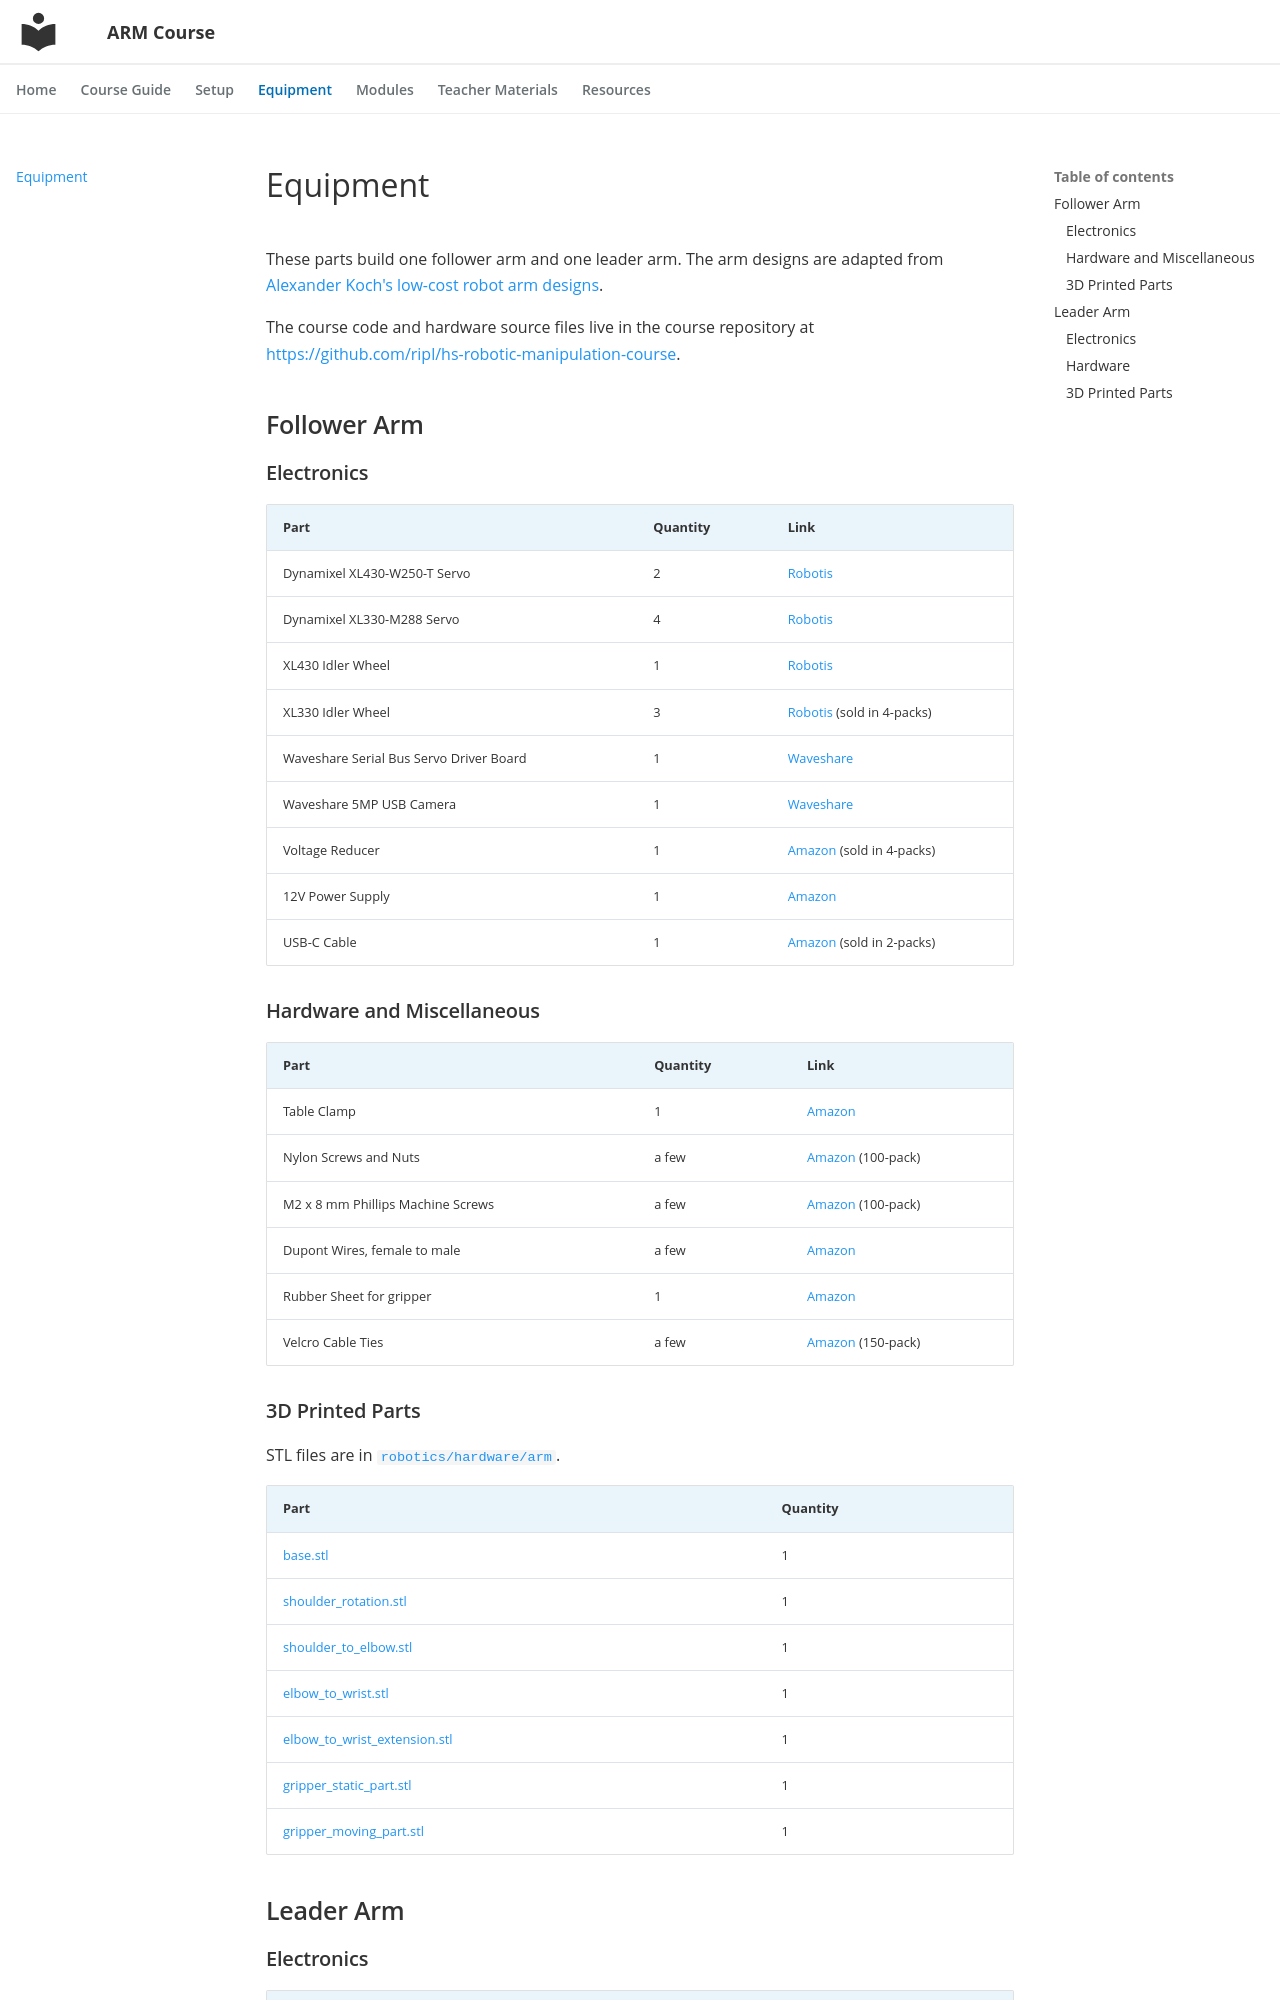

repository: ripl/hs-robotic-manipulation-course · page: equipment/index.html · generator: mkdocs

# Equipment

These parts build one follower arm and one leader arm. The arm designs are adapted from [Alexander Koch's low-cost robot arm designs](https://github.com/AlexanderKoch-Koch/low_cost_robot).

The course code and hardware source files live in the course repository at <https://github.com/ripl/hs-robotic-manipulation-course>.

## Follower Arm

### Electronics

| Part | Quantity | Link |
| --- | --- | --- |
| Dynamixel XL430-W250-T Servo | 2 | [Robotis](https://www.robotis.us/dynamixel-xl430-w250-t/) |
| Dynamixel XL330-M288 Servo | 4 | [Robotis](https://www.robotis.us/dynamixel-xl330-m288-t/) |
| XL430 Idler Wheel | 1 | [Robotis](https://www.robotis.us/hn11-i101-set/) |
| XL330 Idler Wheel | 3 | [Robotis](https://www.robotis.us/fpx330-h101-4pcs-set/) (sold in 4-packs) |
| Waveshare Serial Bus Servo Driver Board | 1 | [Waveshare](https://www.waveshare.com/bus-servo-adapter-a.htm) |
| Waveshare 5MP USB Camera | 1 | [Waveshare](https://www.waveshare.com/IMX335-5MP-USB-Camera-B.htm) |
| Voltage Reducer | 1 | [Amazon](https://a.co/d/1TjkOB6) (sold in 4-packs) |
| 12V Power Supply | 1 | [Amazon](https://a.co/d/40o8uMN) |
| USB-C Cable | 1 | [Amazon](https://a.co/d/gMLkyVl) (sold in 2-packs) |

### Hardware and Miscellaneous

| Part | Quantity | Link |
| --- | --- | --- |
| Table Clamp | 1 | [Amazon](https://a.co/d/4KEiYdV) |
| Nylon Screws and Nuts | a few | [Amazon](https://a.co/d/f66xfhL) (100-pack) |
| M2 x 8 mm Phillips Machine Screws | a few | [Amazon](https://a.co/d/4WAUIEz) (100-pack) |
| Dupont Wires, female to male | a few | [Amazon](https://a.co/d/68xGPk6) |
| Rubber Sheet for gripper | 1 | [Amazon](https://a.co/d/0gCGdtl) |
| Velcro Cable Ties | a few | [Amazon](https://a.co/d/jikpAGs) (150-pack) |

### 3D Printed Parts

STL files are in [`robotics/hardware/arm`](https://github.com/ripl/hs-robotic-manipulation-course/tree/main/robotics/hardware/arm).

| Part | Quantity |
| --- | --- |
| [base.stl](https://github.com/ripl/hs-robotic-manipulation-course/blob/main/robotics/hardware/arm/base.stl) | 1 |
| [shoulder_rotation.stl](https://github.com/ripl/hs-robotic-manipulation-course/blob/main/robotics/hardware/arm/shoulder_rotation.stl) | 1 |
| [shoulder_to_elbow.stl](https://github.com/ripl/hs-robotic-manipulation-course/blob/main/robotics/hardware/arm/shoulder_to_elbow.stl) | 1 |
| [elbow_to_wrist.stl](https://github.com/ripl/hs-robotic-manipulation-course/blob/main/robotics/hardware/arm/elbow_to_wrist.stl) | 1 |
| [elbow_to_wrist_extension.stl](https://github.com/ripl/hs-robotic-manipulation-course/blob/main/robotics/hardware/arm/elbow_to_wrist_extension.stl) | 1 |
| [gripper_static_part.stl](https://github.com/ripl/hs-robotic-manipulation-course/blob/main/robotics/hardware/arm/gripper_static_part.stl) | 1 |
| [gripper_moving_part.stl](https://github.com/ripl/hs-robotic-manipulation-course/blob/main/robotics/hardware/arm/gripper_moving_part.stl) | 1 |

## Leader Arm
